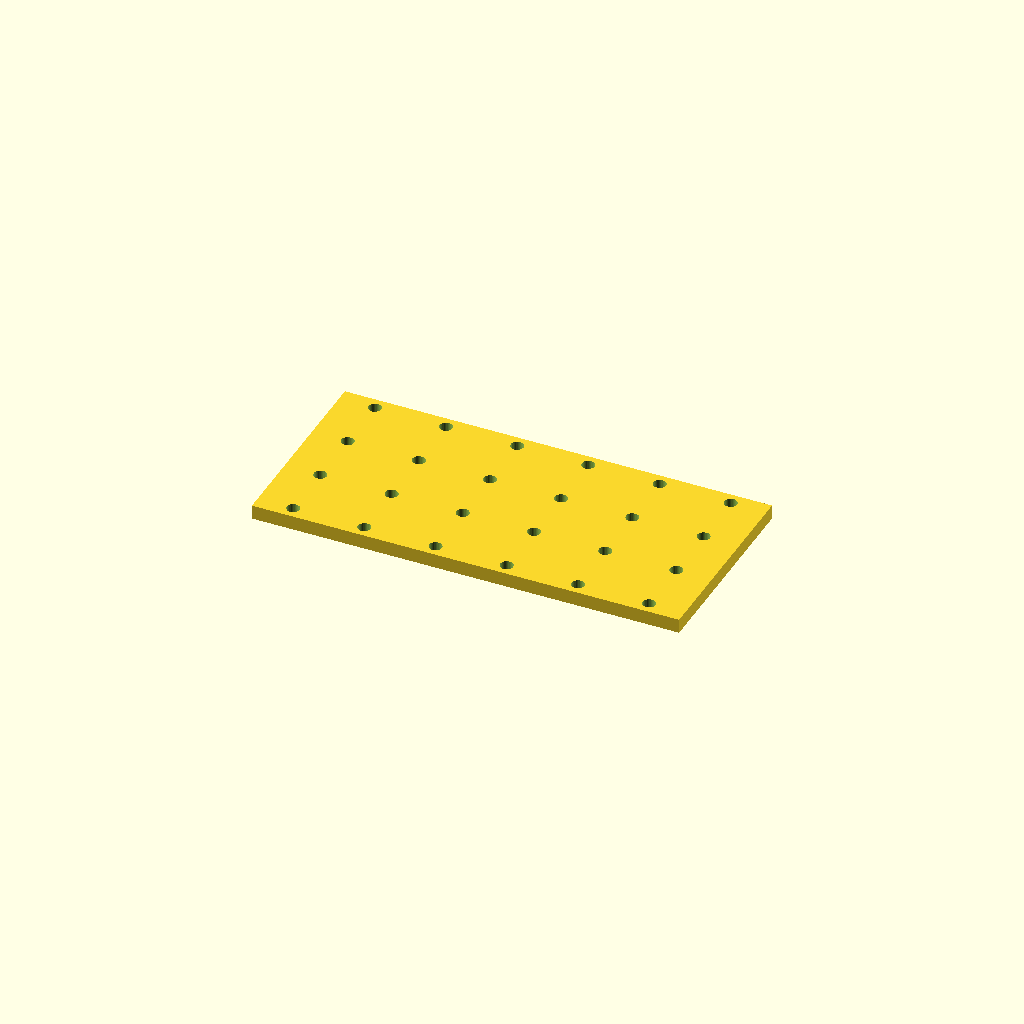
Cell 1: rendered with the file's own defaults.
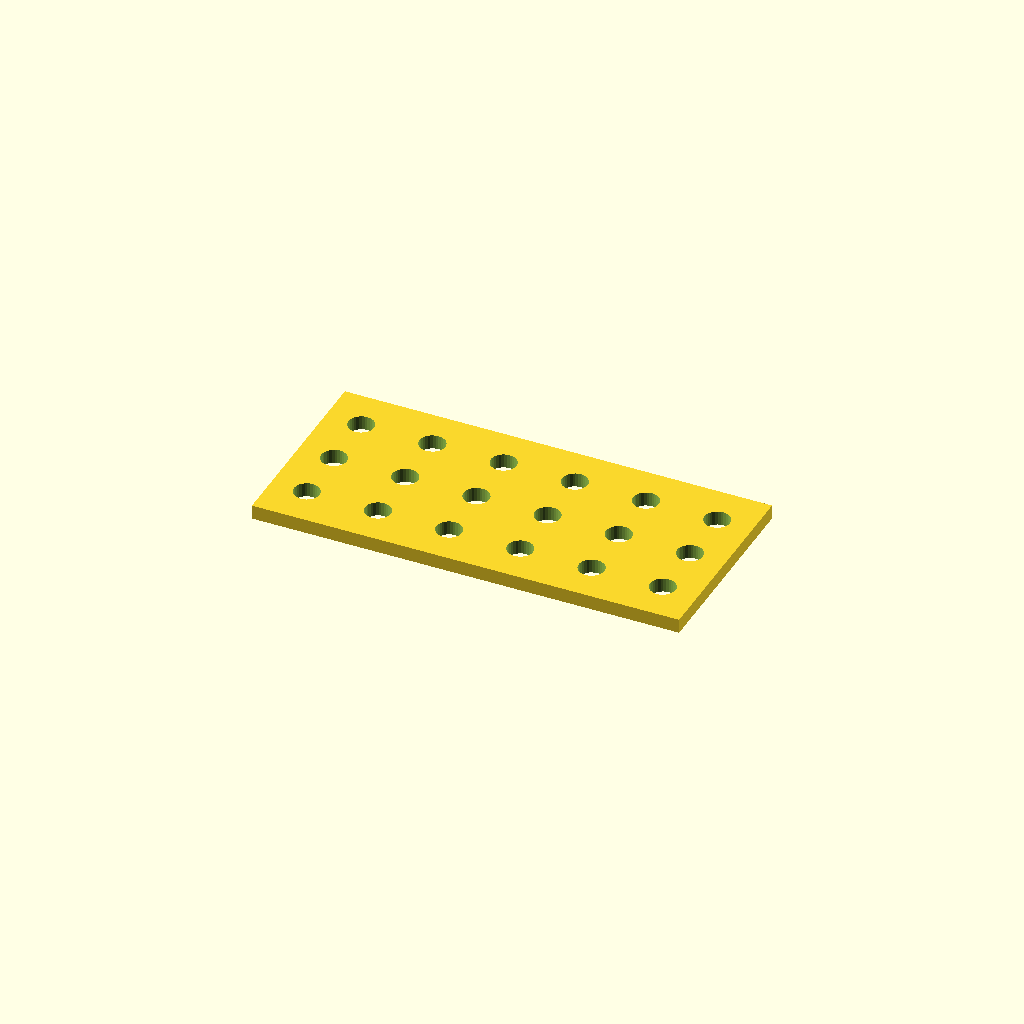
Cell 2: the same model with hole_d = 9.
One fixed orthographic camera (rotation 55°, 0°, 25°; colour scheme Cornfield) for every cell.
The OpenSCAD source (optional_data/data/place1/perfpanels/part_0113.scad):
$fn = 32;

// ----------------------------------------------------------------------
// Perforated panel 150 x 70 x 5
// 4 x 6 Ø4.5 holes, grid layout
// ----------------------------------------------------------------------

// --- parameters (mm) ---
panel = [150, 70, 5];  // overall size (x, y, z)
hole_d = 4.5;          // hole diameter
pitch_x = 25;          // hole pitch along X
pitch_y = 20.5;        // hole pitch along Y

// --- derived feature positions (mm) ---
margin = hole_d / 2 + 2;            // = 4.25   clearance from the panel edge
cols = floor((panel[0] - 2 * margin) / pitch_x) + 1;  // = 6   how many columns fit in X
rows = floor((panel[1] - 2 * margin) / pitch_y) + 1;  // = 4   how many rows fit in Y
span_x = (cols - 1) * pitch_x + 0;  // = 125   width of the field
span_y = (rows - 1) * pitch_y;      // = 61.5   height of the field
origin_x = -span_x / 2;             // = -62.5   X of the first hole
origin_y = -span_y / 2;             // = -30.75   Y of the first row
holes = rows * cols;                // = 24   holes in total
feature_centers = [
  [origin_x + 0 * pitch_x, origin_y + 0 * pitch_y],
  [origin_x + 1 * pitch_x, origin_y + 0 * pitch_y],
  [origin_x + 2 * pitch_x, origin_y + 0 * pitch_y],
  [origin_x + 3 * pitch_x, origin_y + 0 * pitch_y],
  [origin_x + 4 * pitch_x, origin_y + 0 * pitch_y],
  [origin_x + 5 * pitch_x, origin_y + 0 * pitch_y],
  [origin_x + 0 * pitch_x, origin_y + 1 * pitch_y],
  [origin_x + 1 * pitch_x, origin_y + 1 * pitch_y],
  [origin_x + 2 * pitch_x, origin_y + 1 * pitch_y],
  [origin_x + 3 * pitch_x, origin_y + 1 * pitch_y],
  [origin_x + 4 * pitch_x, origin_y + 1 * pitch_y],
  [origin_x + 5 * pitch_x, origin_y + 1 * pitch_y],
  [origin_x + 0 * pitch_x, origin_y + 2 * pitch_y],
  [origin_x + 1 * pitch_x, origin_y + 2 * pitch_y],
  [origin_x + 2 * pitch_x, origin_y + 2 * pitch_y],
  [origin_x + 3 * pitch_x, origin_y + 2 * pitch_y],
  [origin_x + 4 * pitch_x, origin_y + 2 * pitch_y],
  [origin_x + 5 * pitch_x, origin_y + 2 * pitch_y],
  [origin_x + 0 * pitch_x, origin_y + 3 * pitch_y],
  [origin_x + 1 * pitch_x, origin_y + 3 * pitch_y],
  [origin_x + 2 * pitch_x, origin_y + 3 * pitch_y],
  [origin_x + 3 * pitch_x, origin_y + 3 * pitch_y],
  [origin_x + 4 * pitch_x, origin_y + 3 * pitch_y],
  [origin_x + 5 * pitch_x, origin_y + 3 * pitch_y]
];   // hole centres, used verbatim by the cutter loop

// panel outline, every hole through
difference() {
  cube(panel, center = true);
  for (centre = feature_centers)
    translate([centre[0], centre[1], 0])
      cylinder(d = hole_d, h = panel[2] + 2, center = true);
}
Parameter table extracted from the source (name, type, default, range or options):
panel: vector, default [150, 70, 5]
hole_d: number, default 4.5
pitch_x: number, default 25
pitch_y: number, default 20.5
